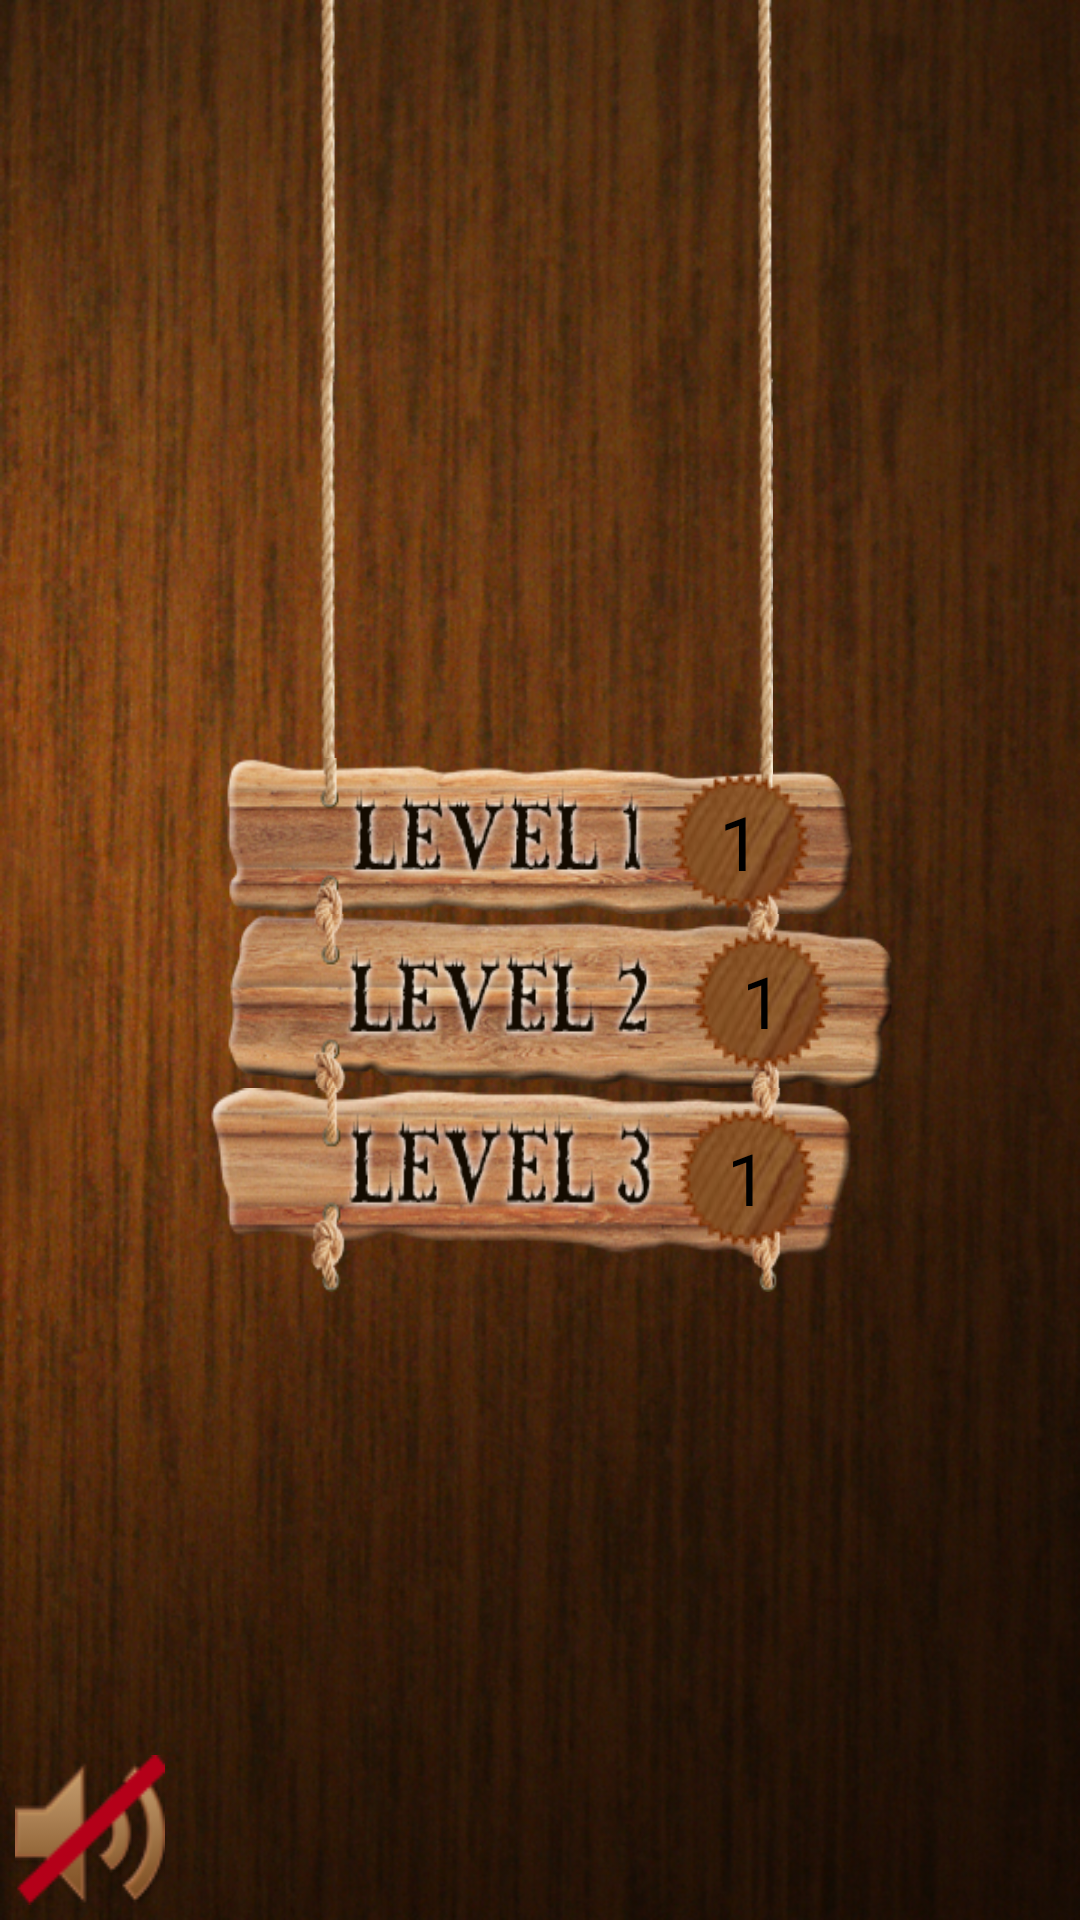

Write the Android layout XML for this screen, with the resource values it uses.
<!-- AndroidManifest.xml: application theme android:Theme.NoTitleBar -->
<!-- res/layout/levelselector.xml -->
<?xml version="1.0" encoding="utf-8"?>
<RelativeLayout xmlns:android="http://schemas.android.com/apk/res/android"
    android:layout_width="fill_parent"
    android:layout_height="fill_parent"
    android:background="@drawable/backg" >

    <LinearLayout
        android:id="@+id/llSelector"
        android:layout_width="fill_parent"
        android:layout_height="wrap_content"
        android:layout_alignParentTop="true"
        android:gravity="center_horizontal"
        android:orientation="vertical"
        android:visibility="visible" >

        <Button
            android:layout_width="151dip"
            android:layout_height="wrap_content"
            android:layout_marginLeft="2.2dip"
            android:layout_marginTop="-30dip"
            android:background="@drawable/rope" />

        <Button
            android:id="@+id/bLevel1"
            android:layout_width="230dip"
            android:layout_height="52dip"
            android:layout_marginTop="-35dip"
            android:background="@drawable/level1"
              android:text="1"
            android:drawablePadding="-30dip"
            android:drawableRight="@drawable/sticker"
            android:gravity="right|center_vertical"
            android:paddingRight="25dip"
            android:paddingTop="4dip"
            android:textSize="25sp" />

        <Button
            android:id="@+id/bLevel2"
            android:layout_width="230dip"
            android:layout_height="58dip"
            android:layout_marginLeft="7dip"
              android:text="1"
            android:background="@drawable/level2"
            android:drawablePadding="-30dip"
            android:drawableRight="@drawable/sticker"
            android:gravity="right|center_vertical"
            android:paddingRight="25dip"
            android:textSize="24sp" />

        <Button
            android:id="@+id/bLevel3"
            android:layout_width="230dip"
            android:layout_height="68dip"
            android:layout_marginRight="3dip"
            android:background="@drawable/level3"
            android:drawablePadding="-30dip"
            android:text="1"
            android:drawableRight="@drawable/sticker"
            android:gravity="right|center_vertical"
            android:paddingBottom="8dip"
            android:paddingRight="20dip"
            android:textSize="24sp" />
    </LinearLayout>

    <ToggleButton
        android:id="@+id/toggleButton1"
        android:layout_width="50dip"
        android:layout_height="50dip"
        android:layout_alignParentBottom="true"
        android:background="@drawable/togglecheck"
        android:textOff=""
        android:textOn="" 
        android:layout_margin="5dip"/>

</RelativeLayout>
<!-- resources referenced by this layout -->
<resources>
  <!-- drawable backg: png bitmap (drawable-hdpi, 597753 bytes) -->
  <!-- drawable level1: png bitmap (drawable, 59386 bytes) -->
  <!-- drawable level2: png bitmap (drawable, 67700 bytes) -->
  <!-- drawable level3: png bitmap (drawable, 59662 bytes) -->
  <!-- drawable rope: png bitmap (drawable, 19768 bytes) -->
  <!-- drawable sticker: png bitmap (drawable, 6371 bytes) -->
  <!-- drawable togglecheck (drawable) -->
  <?xml version="1.0" encoding="utf-8"?>
  <selector xmlns:android="http://schemas.android.com/apk/res/android">
      
      <item android:drawable="@drawable/soundon"
            android:state_checked="true" />
      
      <item android:drawable="@drawable/soundoff"
          android:state_checked="false"/>
  
   </selector>
  <!-- drawable soundon: png bitmap (drawable, 6966 bytes) -->
  <!-- drawable soundoff: png bitmap (drawable, 6500 bytes) -->
</resources>
